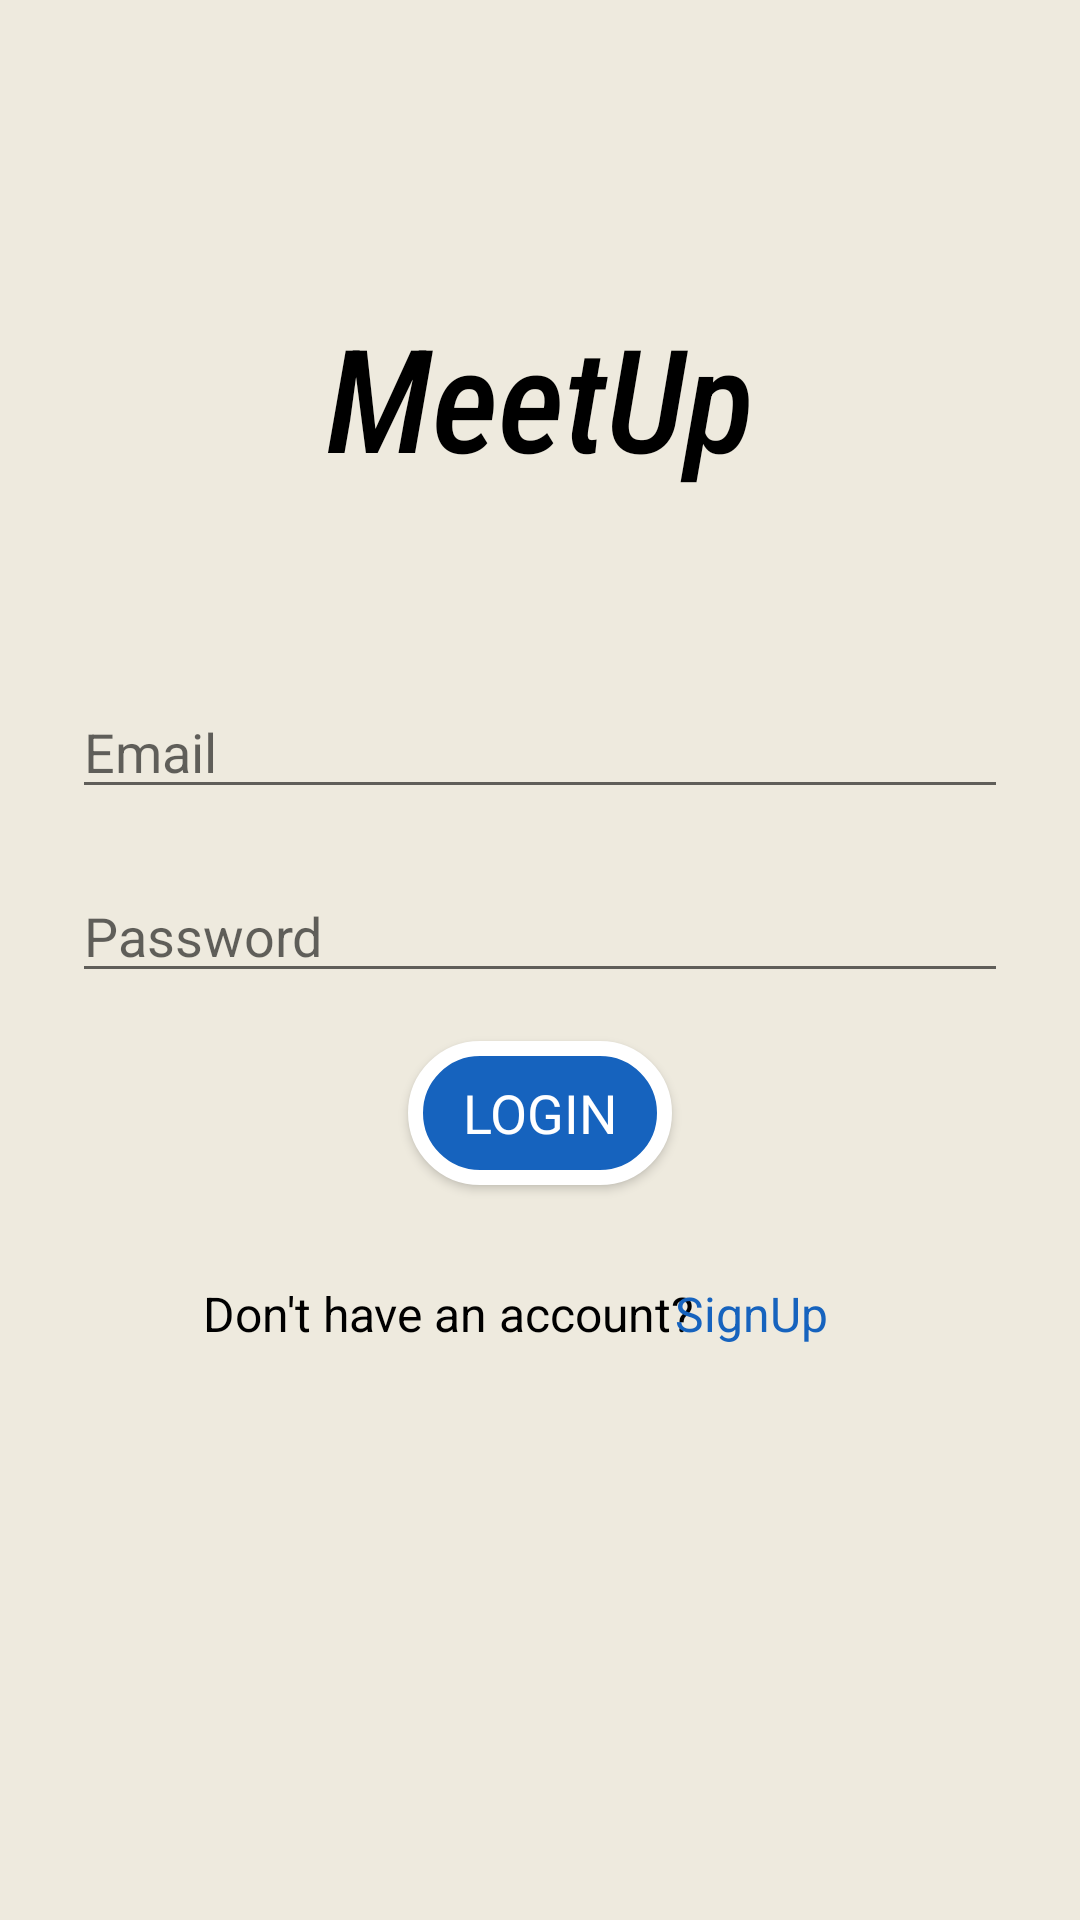

Here is an Android app screen rendered from its layout file. Give the layout XML and the strings, colors and styles it references.
<!-- AndroidManifest.xml: application theme Theme.MeetUp -->
<!-- res/layout/loginpage.xml -->
<?xml version="1.0" encoding="utf-8"?>
<androidx.constraintlayout.widget.ConstraintLayout xmlns:android="http://schemas.android.com/apk/res/android"
    xmlns:app="http://schemas.android.com/apk/res-auto"
    xmlns:tools="http://schemas.android.com/tools"
    android:layout_width="match_parent"
    android:layout_height="match_parent"
    android:background="#eeeade"
    tools:context=".signup">


    <TextView
        android:id="@+id/textView7"
        android:layout_width="wrap_content"
        android:layout_height="wrap_content"
        android:layout_marginTop="100dp"
        android:fontFamily="sans-serif-condensed-medium"
        android:text="@string/app_name"
        android:textSize="48sp"
        android:textColor="@color/black"
        android:textStyle="italic"
        app:layout_constraintEnd_toEndOf="parent"
        app:layout_constraintStart_toStartOf="parent"
        app:layout_constraintTop_toTopOf="parent" />

    <EditText
        android:id="@+id/email"
        android:layout_width="match_parent"
        android:layout_height="wrap_content"
        android:layout_marginTop="64dp"
        android:layout_marginLeft="24dp"
        android:layout_marginRight="24dp"
        android:hint="@string/email"
        android:textColor="@color/black"
        android:inputType="textEmailAddress"
        app:layout_constraintEnd_toEndOf="parent"
        app:layout_constraintHorizontal_bias="0.491"
        app:layout_constraintStart_toStartOf="parent"
        app:layout_constraintTop_toBottomOf="@id/textView7" />

    <EditText
        android:id="@+id/password"
        android:layout_width="match_parent"
        android:layout_height="wrap_content"
        android:layout_marginTop="20dp"
        android:layout_marginLeft="24dp"
        android:layout_marginRight="24dp"
        android:hint="@string/password"
        android:textColor="@color/black"
        android:inputType="textPassword"
        app:layout_constraintEnd_toEndOf="parent"
        app:layout_constraintStart_toStartOf="parent"
        app:layout_constraintTop_toBottomOf="@id/email" />


    <Button
        android:id="@+id/login"
        android:layout_width="wrap_content"
        android:layout_height="wrap_content"
        android:layout_marginTop="16dp"
        android:background="@drawable/button"
        android:fontFamily="sans-serif-thin"
        android:text="@string/login"
        android:textSize="18sp"
        android:textStyle="bold"
        android:textColor="@color/white"
        app:layout_constraintEnd_toEndOf="parent"
        app:layout_constraintStart_toStartOf="parent"
        app:layout_constraintTop_toBottomOf="@id/password" />

    <TextView
        android:id="@+id/ask"
        android:layout_width="wrap_content"
        android:layout_height="wrap_content"
        android:layout_marginStart="84dp"
        android:layout_marginLeft="84dp"
        android:layout_marginRight="10dp"
        android:layout_marginTop="32dp"
        android:text="@string/don_t_have_an_account"
        android:textSize="16sp"
        android:textColor="@color/black"
        app:layout_constraintEnd_toStartOf="@id/signpageinlogin"
        app:layout_constraintStart_toStartOf="parent"
        app:layout_constraintTop_toBottomOf="@+id/login"
        android:layout_marginEnd="10dp" />

    <TextView
        android:id="@+id/signpageinlogin"
        android:layout_width="wrap_content"
        android:layout_height="wrap_content"
        android:layout_marginTop="32dp"
        android:layout_marginEnd="84dp"
        android:layout_marginRight="84dp"
        android:text="@string/signup"
        android:textColor="@color/blue"
        android:textSize="16sp"
        app:layout_constraintEnd_toEndOf="parent"
        app:layout_constraintTop_toBottomOf="@id/login" />


</androidx.constraintlayout.widget.ConstraintLayout>
<!-- resources referenced by this layout -->
<resources>
  <color name="black">#FF000000</color>
  <color name="blue">#1663be</color>
  <color name="white">#FFFFFFFF</color>
  <!-- drawable button (drawable) -->
  <?xml version="1.0" encoding="utf-8"?>
  <shape xmlns:android="http://schemas.android.com/apk/res/android">
      <solid android:color="@color/blue" />
      <corners android:radius="30dp"/>
      <stroke android:color="#FFFFFF"
          android:width="5dp" />
  </shape>
  <string name="app_name">MeetUp</string>
  <string name="don_t_have_an_account">Don\'t have an account?</string>
  <string name="email">Email</string>
  <string name="login">Login</string>
  <string name="password">Password</string>
  <string name="signup">SignUp</string>
  <style name="Theme.MeetUp" parent="Theme.MaterialComponents.DayNight.DarkActionBar">
          
          <item name="colorPrimary">@color/blue</item>
          <item name="colorPrimaryVariant">@color/blue</item>
          <item name="colorOnPrimary">@color/blue</item>
          
          <item name="colorSecondary">@color/blue</item>
          <item name="colorSecondaryVariant">@color/blue</item>
          <item name="colorOnSecondary">@color/white</item>
          
  
          <item name="android:statusBarColor" tools:targetApi="l">?attr/colorPrimaryVariant</item>
          
      </style>
</resources>
